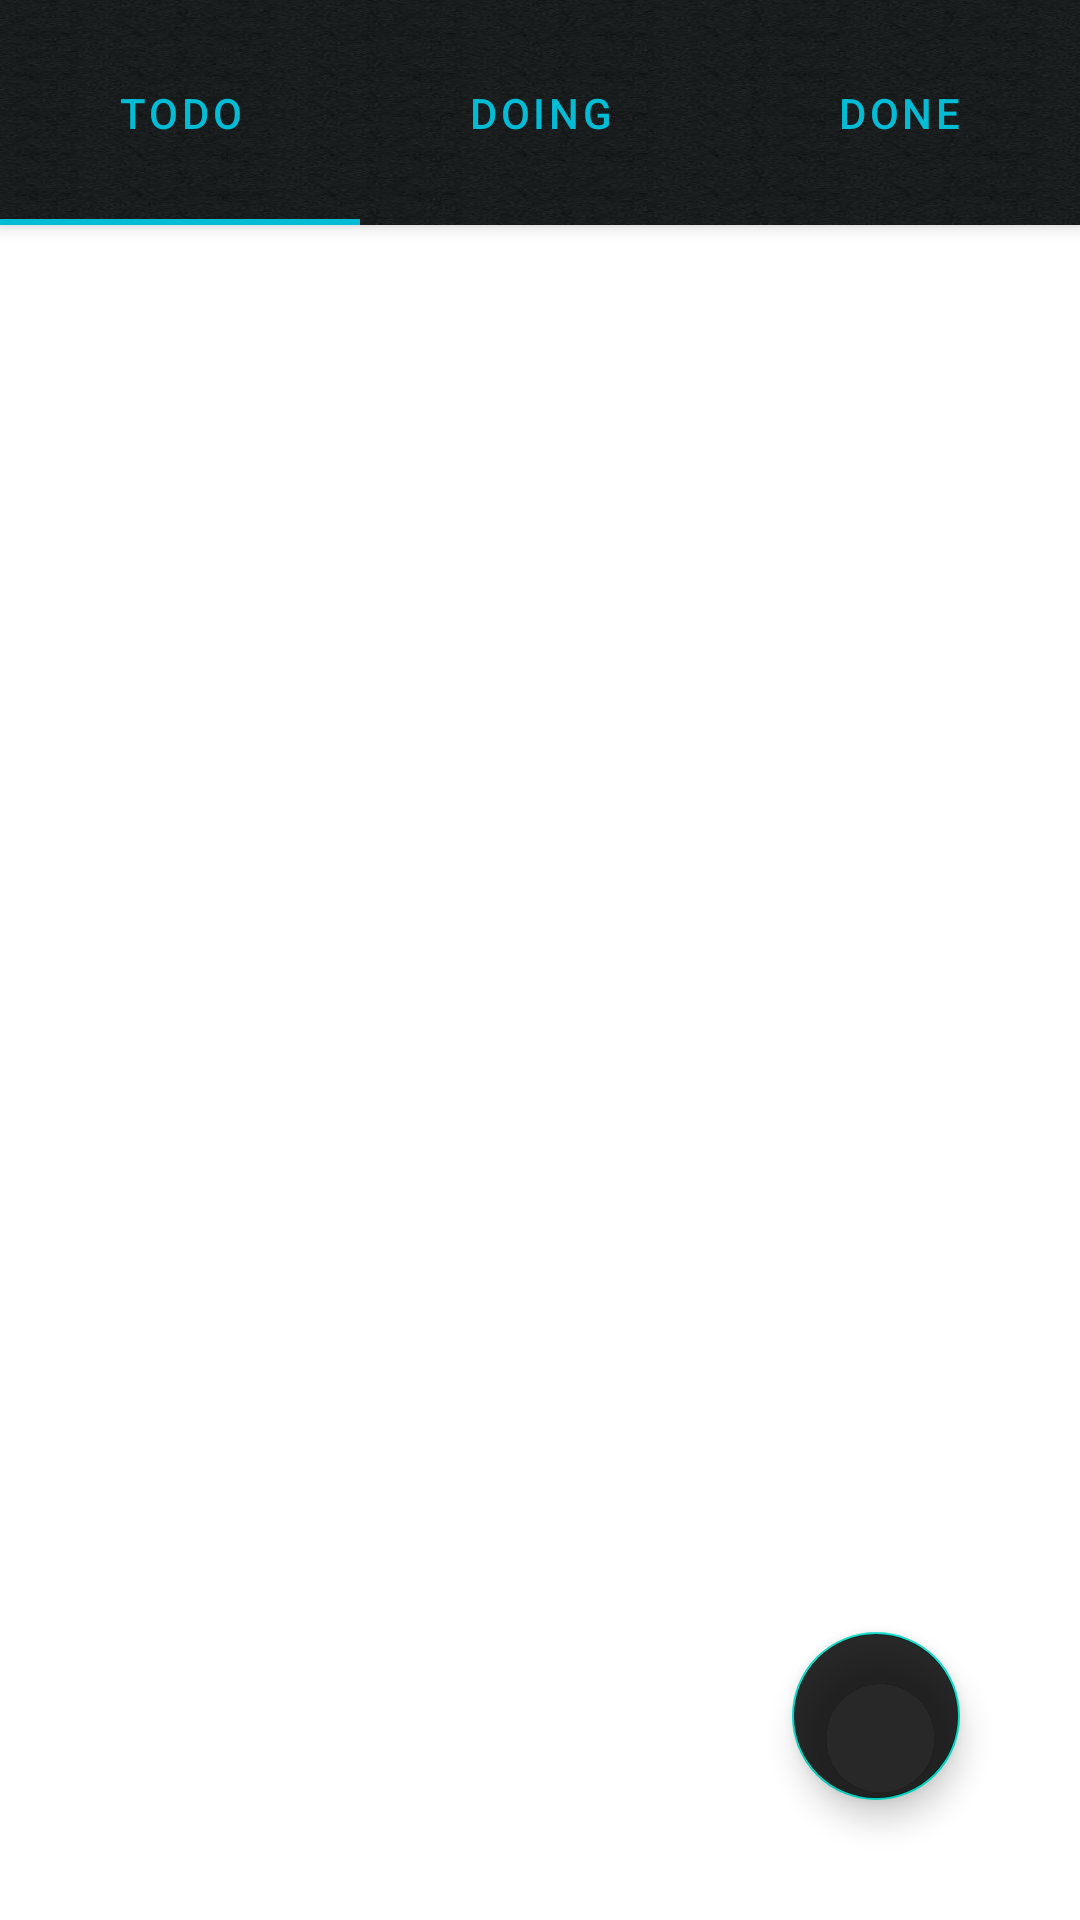

This screen was rendered from an Android layout file. Write that file and the resources it references.
<!-- AndroidManifest.xml: application theme AppTheme -->
<!-- res/layout/activity_list.xml -->
<?xml version="1.0" encoding="utf-8"?>
<androidx.coordinatorlayout.widget.CoordinatorLayout xmlns:android="http://schemas.android.com/apk/res/android"
    xmlns:app="http://schemas.android.com/apk/res-auto"
    xmlns:tools="http://schemas.android.com/tools"
    android:id="@+id/activity_list"
    android:layout_width="match_parent"
    android:layout_height="match_parent"
    android:background="#ffffff"
    tools:context=".controller.activity.ListActivity">

    <com.google.android.material.appbar.AppBarLayout
        android:layout_width="match_parent"
        android:layout_height="wrap_content"
        android:theme="@style/ThemeOverlay.AppCompat.Dark.ActionBar"
        app:layout_constraintTop_toTopOf="parent">
        

        <com.google.android.material.tabs.TabLayout
            android:id="@+id/tabs"
            android:layout_width="match_parent"
            android:layout_height="75dp"
            app:tabGravity="fill"
            android:background="@drawable/tab_layout_background"
            app:tabTextColor="@color/colorPrimary"
            app:tabMode="fixed">

            <com.google.android.material.tabs.TabItem
                android:layout_width="wrap_content"
                android:layout_height="wrap_content"
                android:text="TODO" />

            <com.google.android.material.tabs.TabItem
                android:layout_width="wrap_content"
                android:layout_height="wrap_content"
                android:text="DOING" />

            <com.google.android.material.tabs.TabItem
                android:layout_width="wrap_content"
                android:layout_height="wrap_content"
                android:text="DONE" />
        </com.google.android.material.tabs.TabLayout>
    </com.google.android.material.appbar.AppBarLayout>

    <androidx.viewpager.widget.ViewPager
        android:id="@+id/view_pager"
        android:layout_width="match_parent"
        android:layout_height="match_parent"
        app:layout_behavior="@string/appbar_scrolling_view_behavior" />

    <com.google.android.material.floatingactionbutton.FloatingActionButton
        android:id="@+id/floating_button_add"
        android:layout_width="wrap_content"
        android:layout_height="wrap_content"
        android:layout_gravity="bottom|end"
        android:layout_marginEnd="40dp"
        android:layout_marginBottom="40dp"
        android:backgroundTint="#D7000000"
        android:backgroundTintMode="multiply"
        android:src="@drawable/ic_add_black_24dp" />
</androidx.coordinatorlayout.widget.CoordinatorLayout>
<!-- resources referenced by this layout -->
<resources>
  <color name="colorPrimary">#00BCD4</color>
  <!-- drawable tab_layout_background: png bitmap (drawable, 332443 bytes) -->
  <style name="AppTheme" parent="Theme.MaterialComponents.Light.DarkActionBar">
          
          <item name="colorPrimary">@color/colorPrimary</item>
          <item name="colorPrimaryDark">@color/colorPrimaryDark</item>
          <item name="colorAccent">@color/colorAccent</item>
      </style>
  <color name="colorPrimaryDark">#2196F3</color>
  <color name="colorAccent">#D81B60</color>
</resources>
